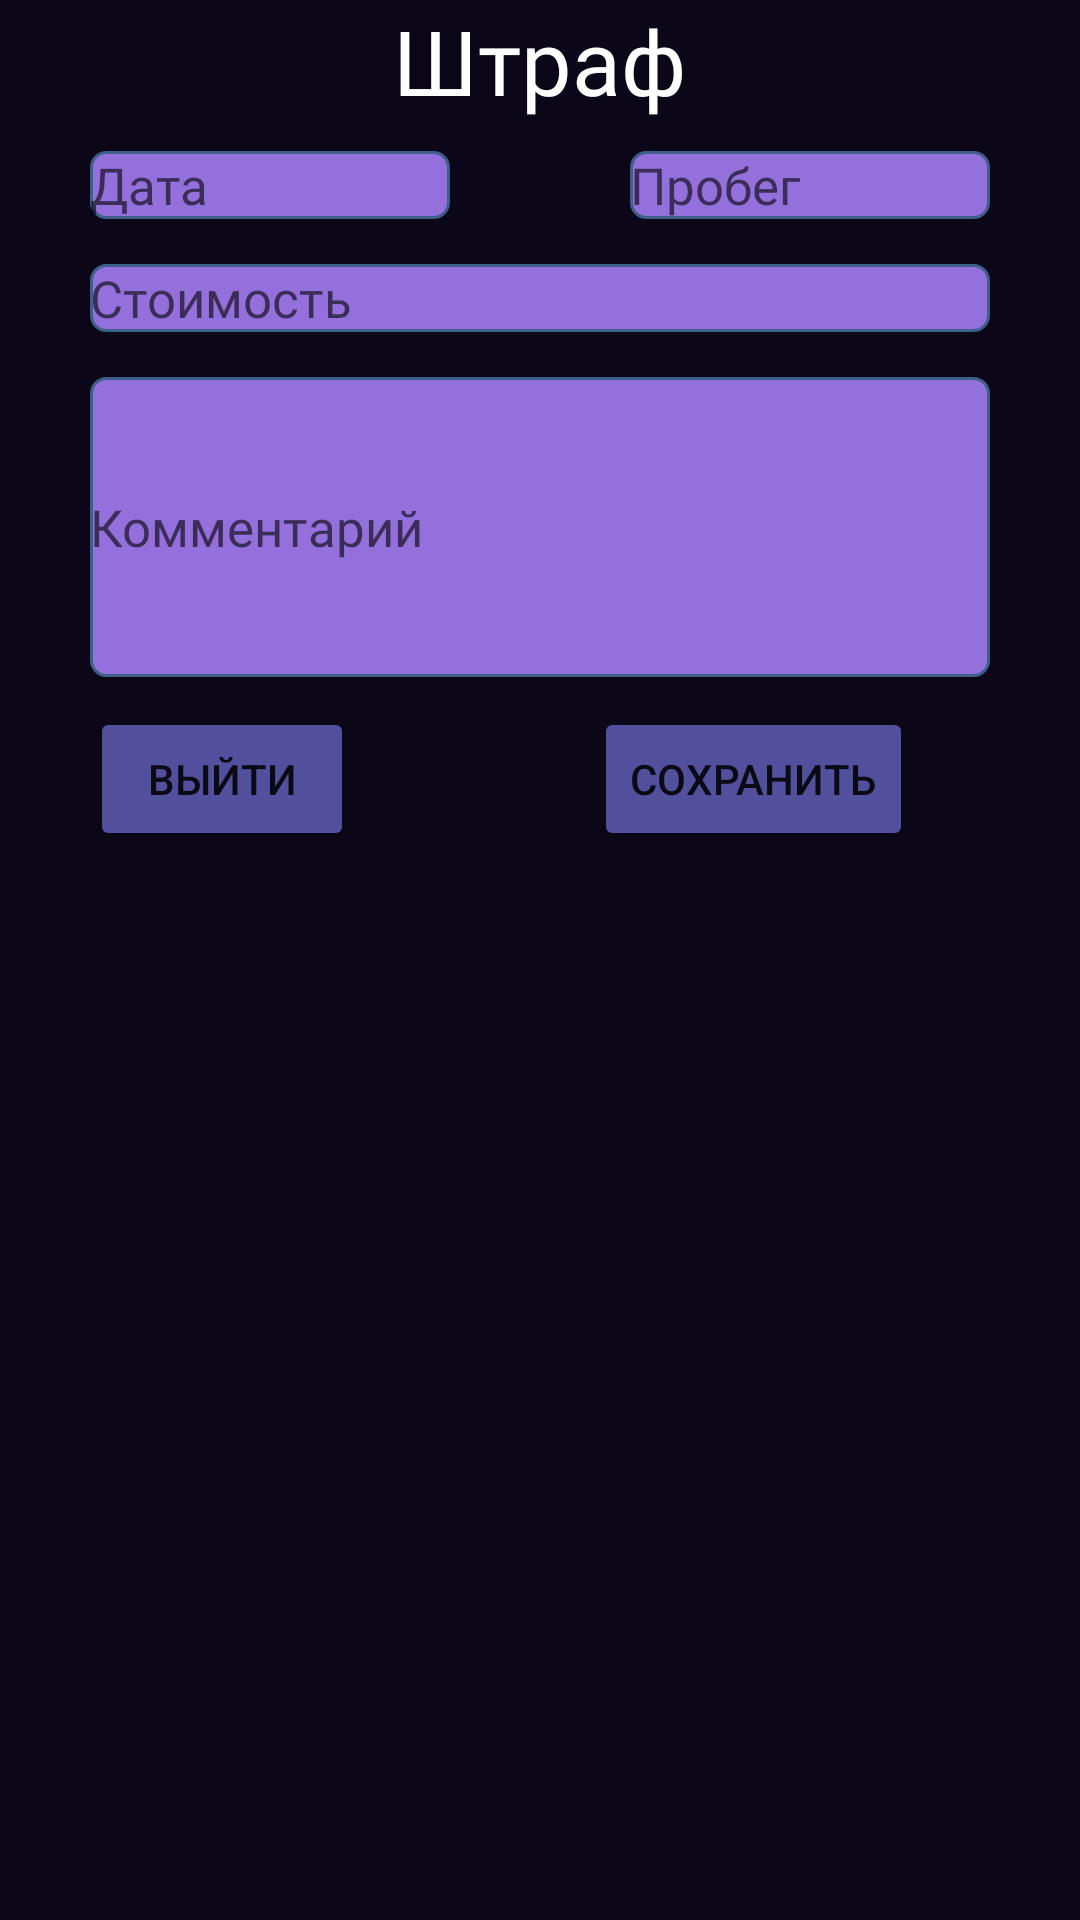

This screen was rendered from an Android layout file. Write that file and the resources it references.
<!-- AndroidManifest.xml: application theme Theme.CarExpenses -->
<!-- res/layout/add_ticket_menu.xml -->
<?xml version="1.0" encoding="utf-8"?>
<androidx.constraintlayout.widget.ConstraintLayout xmlns:android="http://schemas.android.com/apk/res/android"
    xmlns:app="http://schemas.android.com/apk/res-auto"
    android:layout_width="match_parent"
    android:layout_height="match_parent"
    android:background="@color/mainBackground">

    <LinearLayout
        android:layout_width="wrap_content"
        android:layout_height="wrap_content"
        android:orientation="vertical"
        app:layout_constraintEnd_toEndOf="parent"
        app:layout_constraintStart_toStartOf="parent"
        app:layout_constraintTop_toTopOf="parent">

        <LinearLayout
            android:layout_width="wrap_content"
            android:layout_height="wrap_content"
            android:layout_gravity="center">

            <TextView
                android:layout_width="wrap_content"
                android:layout_height="wrap_content"
                android:text="Штраф"
                android:textColor="@color/white"
                android:fontFamily="@font/days_one"
                android:textSize="30sp"/>

        </LinearLayout>

        <LinearLayout
            android:layout_width="match_parent"
            android:layout_height="match_parent"
            android:layout_marginTop="10dp"
            android:orientation="horizontal">

            <EditText
                android:id="@+id/dateInfoTicket"
                android:layout_width="120dp"
                android:layout_height="wrap_content"
                android:layout_gravity="center_horizontal"
                android:layout_marginRight="60dp"
                android:layout_marginBottom="15dp"
                android:background="@drawable/edit_text_style"
                style="@style/editTextAddMenuStyle"
                android:hint="@string/date"/>

            <EditText
                android:id="@+id/mileageInfoTicket"
                android:layout_width="120dp"
                android:layout_height="wrap_content"
                android:background="@drawable/edit_text_style"
                style="@style/editTextAddMenuStyle"
                android:hint="@string/mileage"/>

        </LinearLayout>

        <LinearLayout
            android:layout_width="wrap_content"
            android:layout_height="wrap_content"
            android:orientation="horizontal">

            <EditText
                android:id="@+id/costInfoTicket"
                android:layout_width="300dp"
                android:layout_height="wrap_content"
                android:layout_gravity="center_horizontal"
                android:layout_marginBottom="15dp"
                android:background="@drawable/edit_text_style"
                style="@style/editTextAddMenuStyle"
                android:hint="@string/price" />
        </LinearLayout>

        <LinearLayout
            android:layout_width="wrap_content"
            android:layout_height="wrap_content"
            android:orientation="horizontal">

            <EditText
                android:id="@+id/commentInfoTicket"
                android:layout_width="300dp"
                android:layout_height="100dp"
                android:layout_gravity="center_horizontal"
                android:background="@drawable/edit_text_style"
                style="@style/editTextAddMenuStyle"
                android:hint="@string/comment"/>

        </LinearLayout>

        <LinearLayout
            android:layout_width="wrap_content"
            android:layout_height="wrap_content"
            android:layout_marginTop="10dp"
            android:orientation="horizontal">

            <Button
                android:id="@+id/exitTicketDialog"
                android:layout_width="wrap_content"
                android:layout_height="wrap_content"
                android:layout_marginRight="80dp"
                android:backgroundTint="#524F9D"
                android:text="@string/exit" />

            <Button
                android:id="@+id/saveTicketInfo"
                android:layout_width="wrap_content"
                android:layout_height="wrap_content"
                android:text="@string/save"
                android:backgroundTint="#524F9D"/>

        </LinearLayout>

    </LinearLayout>

</androidx.constraintlayout.widget.ConstraintLayout>
<!-- resources referenced by this layout -->
<resources>
  <color name="mainBackground">#0B0718</color>
  <color name="white">#FFFFFFFF</color>
  <!-- drawable edit_text_style (drawable) -->
  <shape xmlns:android="http://schemas.android.com/apk/res/android"
      android:thickness="0dp"
      android:shape="rectangle">
  
      <stroke android:width="1dp"
          android:color="#3E5F8A"/>
  
      <corners android:radius="5dp"/>
  
      <gradient
          android:startColor="#9370DB"
          android:endColor="#9370DB"
          android:type="linear"
          android:angle="45"/>
  
  </shape>
  <string name="comment">Комментарий</string>
  <string name="date">Дата</string>
  <string name="exit">Выйти</string>
  <string name="mileage">Пробег</string>
  <string name="price">Стоимость</string>
  <string name="save">Сохранить</string>
  <style name="editTextAddMenuStyle">
          <item name="background">@drawable/edit_text_style</item>
          <item name="android:textSize">17sp</item>
          <item name="fontFamily">@font/days_one</item>
      </style>
  <style name="Theme.CarExpenses" parent="Theme.MaterialComponents.DayNight.NoActionBar">
          
          <item name="colorPrimary">@color/purple_500</item>
          <item name="colorPrimaryVariant">@color/purple_700</item>
          <item name="colorOnPrimary">@color/white</item>
          
          <item name="colorSecondary">@color/teal_200</item>
          <item name="colorSecondaryVariant">@color/teal_700</item>
          <item name="colorOnSecondary">@color/black</item>
          
          <item name="android:statusBarColor">@color/mainBackground</item>
          
          
      </style>
  <color name="purple_500">#FF6200EE</color>
  <color name="purple_700">#FF3700B3</color>
  <color name="teal_200">#FF03DAC5</color>
  <color name="teal_700">#FF018786</color>
  <color name="black">#FF000000</color>
</resources>
